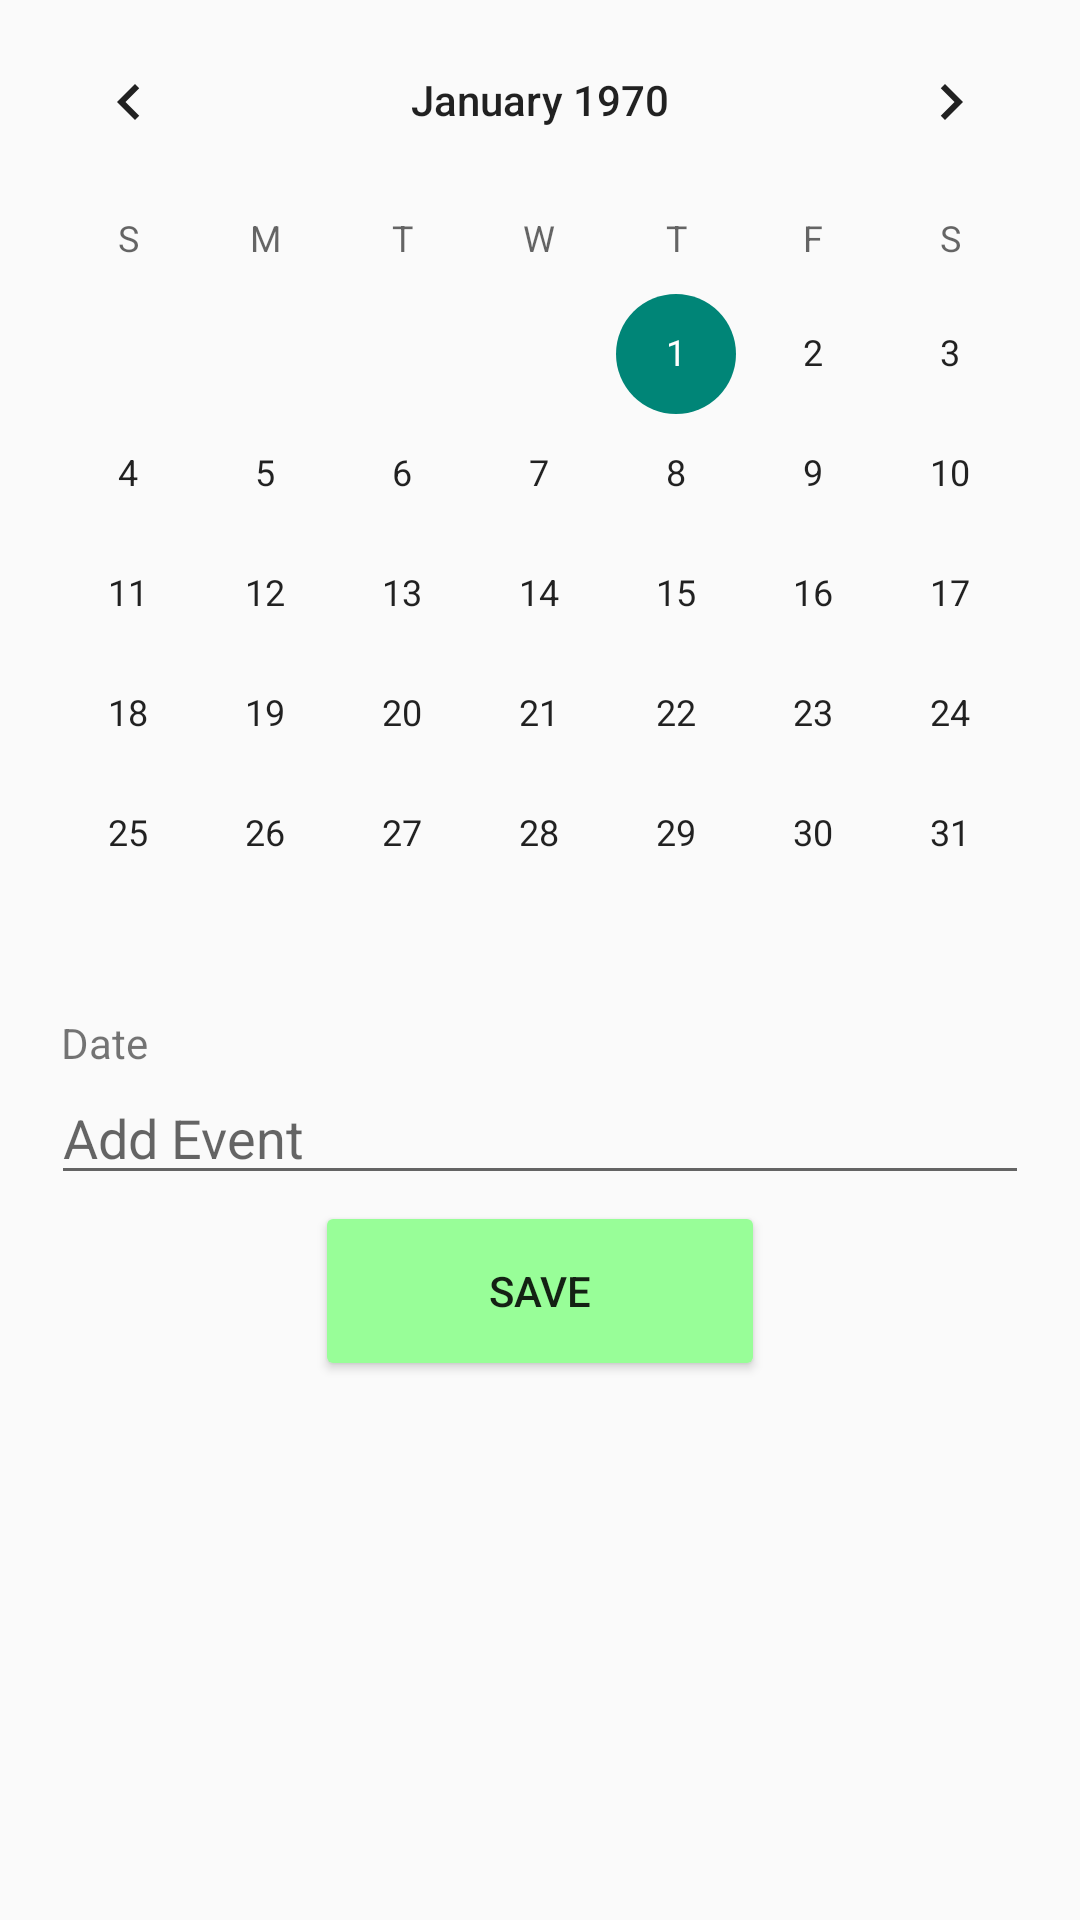

This screen was rendered from an Android layout file. Write that file and the resources it references.
<!-- AndroidManifest.xml: application theme Theme.ProjectApp02 -->
<!-- res/layout/fragment_calendar.xml -->
<?xml version="1.0" encoding="utf-8"?>
<androidx.constraintlayout.widget.ConstraintLayout xmlns:android="http://schemas.android.com/apk/res/android"
    xmlns:app="http://schemas.android.com/apk/res-auto"
    xmlns:tools="http://schemas.android.com/tools"
    android:id="@+id/calendar"
    android:layout_width="match_parent"
    android:layout_height="match_parent"
    tools:context=".ui.Calendar.CalendarFragment">

    <ScrollView
        android:layout_width="match_parent"
        android:layout_height="match_parent"
        tools:layout_editor_absoluteX="3dp"
        tools:layout_editor_absoluteY="53dp">

        <LinearLayout
            android:layout_width="match_parent"
            android:layout_height="wrap_content"
            android:orientation="vertical">

            <CalendarView
                android:id="@+id/calendarView"
                android:layout_width="match_parent"
                android:layout_height="wrap_content" />

            <TextView
                android:id="@+id/textView"
                android:layout_width="319dp"
                android:layout_height="wrap_content"
                android:layout_gravity="center"

                android:text="Date" />

            <EditText
                android:id="@+id/edtEvent"
                android:layout_width="326dp"
                android:layout_height="wrap_content"
                android:layout_gravity="center"
                android:ems="10"
                android:hint="Add Event"
                android:inputType="text" />

            <androidx.recyclerview.widget.RecyclerView
                android:id="@+id/rvDate"
                android:layout_width="match_parent"
                android:layout_height="match_parent"
                android:layout_marginStart="1dp"
                android:layout_marginTop="1dp"
                android:layout_marginEnd="1dp"
                android:layout_marginBottom="1dp"
                tools:listitem="@layout/date_listitem" />

            <Button
                android:id="@+id/Calendar_btnsave"
                android:layout_width="150dp"
                android:layout_height="60dp"
                android:layout_gravity="center"
                android:layout_weight="0"
                android:backgroundTint="#98FE98"
                android:text="save" />

        </LinearLayout>
    </ScrollView>

</androidx.constraintlayout.widget.ConstraintLayout>
<!-- res/layout/date_listitem.xml (included above) -->
<?xml version="1.0" encoding="utf-8"?>
<androidx.cardview.widget.CardView xmlns:android="http://schemas.android.com/apk/res/android"
    xmlns:app="http://schemas.android.com/apk/res-auto"
    app:cardElevation="8dp"
    app:cardCornerRadius="8dp"
    android:layout_width="match_parent"
    android:layout_height="wrap_content"
    android:layout_margin="8dp">

    <LinearLayout
        android:layout_width="match_parent"
        android:layout_height="match_parent"
        android:layout_gravity="left"
        android:gravity="left"
        android:orientation="horizontal"
        android:padding="16dp">

        <LinearLayout
            android:layout_width="wrap_content"
            android:layout_height="wrap_content"
            android:layout_gravity="center_vertical"
            android:orientation="horizontal">


        </LinearLayout>

        <TextView
            android:id="@+id/tvDatedata_Title"
            android:layout_width="wrap_content"
            android:layout_height="wrap_content"
            android:layout_gravity="left"
            android:gravity="center"
            android:text="Emp Name"
            android:textColor="@color/black"
            android:textSize="30sp"
            android:textStyle="bold" />

        <TextView
            android:id="@+id/tvDatedata_Detail"
            android:layout_width="wrap_content"
            android:layout_height="wrap_content"
            android:layout_gravity="center"
            android:layout_marginStart="10dp"
            android:layout_marginTop="4dp"
            android:text="Detail" />

    </LinearLayout>

</androidx.cardview.widget.CardView>
<!-- resources referenced by this layout -->
<resources>
  <color name="black">#FF000000</color>
  <style name="Theme.ProjectApp02" parent="Theme.MaterialComponents.DayNight.Bridge">
          
          <item name="colorPrimary">@color/limegreen</item>
          <item name="colorPrimaryVariant">@color/black</item>
          <item name="colorOnPrimary">@color/white</item>
          
          <item name="colorSecondary">@color/teal_200</item>
          <item name="colorSecondaryVariant">@color/teal_700</item>
          <item name="colorOnSecondary">@color/black</item>
          
          <item name="android:statusBarColor">?attr/colorPrimaryVariant</item>
          
      </style>
  <color name="limegreen">#99FF99</color>
  <color name="white">#FFFFFFFF</color>
  <color name="teal_200">#FF03DAC5</color>
  <color name="teal_700">#FF018786</color>
</resources>
